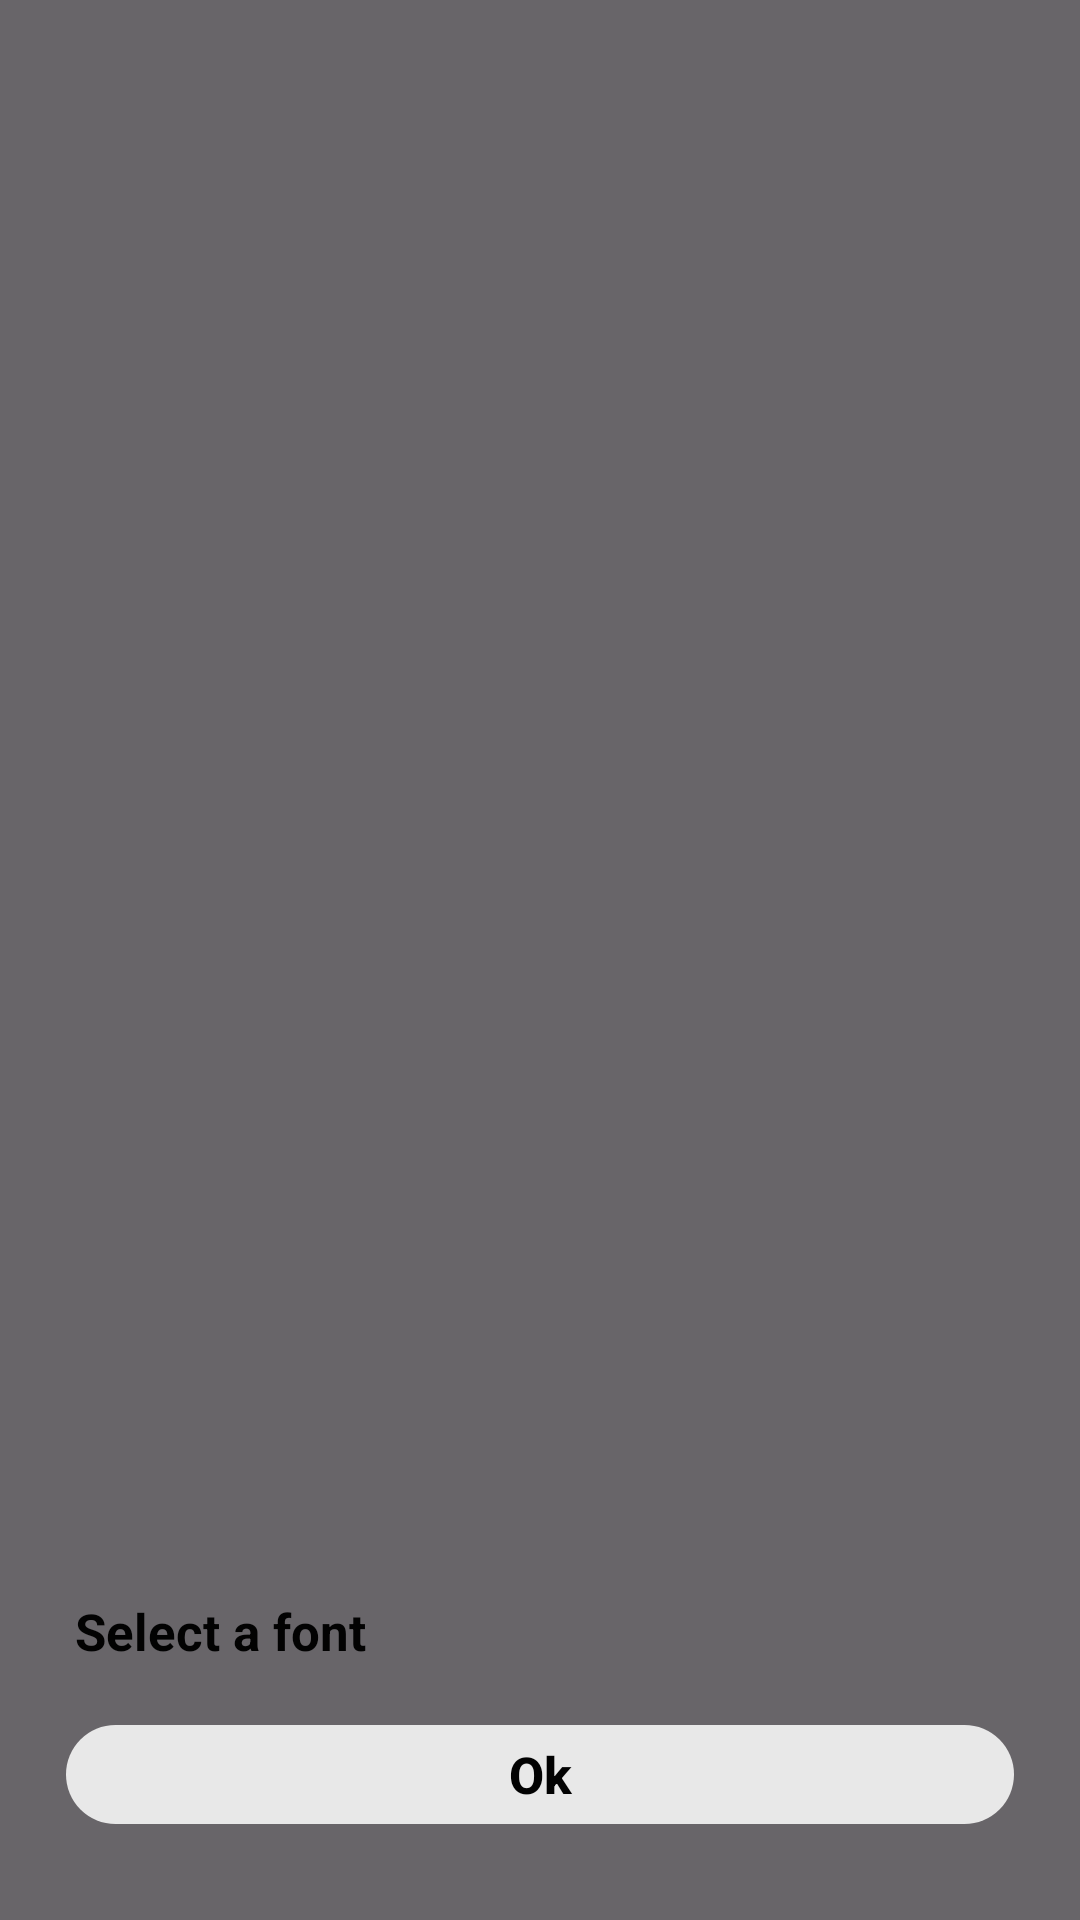

Here is an Android app screen rendered from its layout file. Give the layout XML and the strings, colors and styles it references.
<!-- AndroidManifest.xml: application theme Theme.Thumbs -->
<!-- res/layout/popup_picker_font.xml -->
<?xml version="1.0" encoding="utf-8"?>
<androidx.constraintlayout.widget.ConstraintLayout
    xmlns:android="http://schemas.android.com/apk/res/android"
    xmlns:app="http://schemas.android.com/apk/res-auto"
    xmlns:tools="http://schemas.android.com/tools"
    android:layout_width="match_parent"
    android:layout_height="match_parent"
    android:background="@color/popup_background_transparent"
    android:id="@+id/popupContainer">

    <LinearLayout
        android:id="@+id/popup"
        android:layout_width="0dp"
        android:layout_height="wrap_content"
        android:padding="@dimen/popup_padding"
        android:layout_margin="@dimen/popup_margin"
        android:background="@drawable/popup_background"
        android:clickable="true"
        android:orientation="vertical"
        app:layout_constraintWidth_percent="@dimen/popup_width_percentage"
        app:layout_constraintBottom_toBottomOf="parent"
        app:layout_constraintStart_toStartOf="parent"
        app:layout_constraintEnd_toEndOf="parent">

        <LinearLayout
            android:layout_width="match_parent"
            android:layout_height="wrap_content"
            android:orientation="horizontal">

            <TextView
                android:id="@+id/popupTitle"
                android:layout_width="0dp"
                android:layout_height="match_parent"
                android:text="@string/popup_font"
                android:textSize="@dimen/popup_title"
                android:textStyle="bold"
                android:textColor="@color/popup_title"
                android:paddingStart="@dimen/picker_item_padding_sides"
                android:background="@drawable/popup_background"
                android:layout_weight="1"
                android:gravity="center_vertical"/>
        </LinearLayout>

        <androidx.core.widget.NestedScrollView
            android:layout_width="match_parent"
            android:layout_height="0dp"
            android:layout_weight="1"
            android:layout_marginTop="@dimen/popup_list_margin_top_bottom"
            android:layout_marginBottom="@dimen/popup_list_margin_top_bottom"
            android:clipToOutline="true">

            <androidx.recyclerview.widget.RecyclerView
                android:id="@+id/recyclerView"
                android:layout_width="match_parent"
                android:layout_height="match_parent"
                android:clipToOutline="true"/>
        </androidx.core.widget.NestedScrollView>

        <androidx.appcompat.widget.AppCompatButton
            android:id="@+id/popupBtnMain"
            android:layout_width="match_parent"
            android:layout_height="@dimen/popup_button_height"
            android:text="@string/popup_btn_ok"
            android:textSize="@dimen/popup_button_text"
            android:background="@drawable/btn_popup_design"
            android:foreground="@drawable/btn_effect"
            android:textColor="@color/popup_btn_text"
            android:textStyle="bold"
            android:textAllCaps="false"
            app:elevation="0dp"
            tools:ignore="HardcodedText"/>
    </LinearLayout>
</androidx.constraintlayout.widget.ConstraintLayout>
<!-- resources referenced by this layout -->
<resources>
  <color name="popup_background_transparent">@color/background_transparent</color>
  <color name="popup_btn_text">@color/c0</color>
  <color name="popup_title">@color/c0</color>
  <dimen name="picker_item_padding_sides">3dp</dimen>
  <dimen name="popup_button_height">33dp</dimen>
  <dimen name="popup_button_text">@dimen/default_font_button</dimen>
  <dimen name="popup_list_margin_top_bottom">10dp</dimen>
  <dimen name="popup_margin">10dp</dimen>
  <dimen name="popup_padding">22dp</dimen>
  <dimen name="popup_title">@dimen/default_font</dimen>
  <dimen name="popup_width_percentage">1</dimen>
  <!-- drawable btn_popup_design (drawable) -->
  <?xml version="1.0" encoding="utf-8"?>
  <shape xmlns:android="http://schemas.android.com/apk/res/android">
      <solid android:color="@color/popup_btn"/>
      <corners android:radius="@dimen/default_btn_radius"/>
  </shape>
  <string name="popup_btn_ok">Ok</string>
  <string name="popup_font">Select a font</string>
  <style name="Theme.Thumbs" parent="Base.Theme.Thumbs" />
  <color name="background_transparent">#96000000</color>
  <color name="c0">#020202</color>
  <dimen name="default_font_button">@dimen/default_font</dimen>
  <dimen name="default_font">17sp</dimen>
  <color name="popup_btn">@color/popup_container_background</color>
  <dimen name="default_btn_radius">100dp</dimen>
  <style name="Base.Theme.Thumbs" parent="Theme.Material3.DayNight.NoActionBar">
          <item name="android:buttonStyle">@style/Widget.AppCompat.Button.Borderless</item>
      </style>
  <color name="popup_container_background">@color/c3</color>
  <color name="c3">#E8E8E8</color>
</resources>
